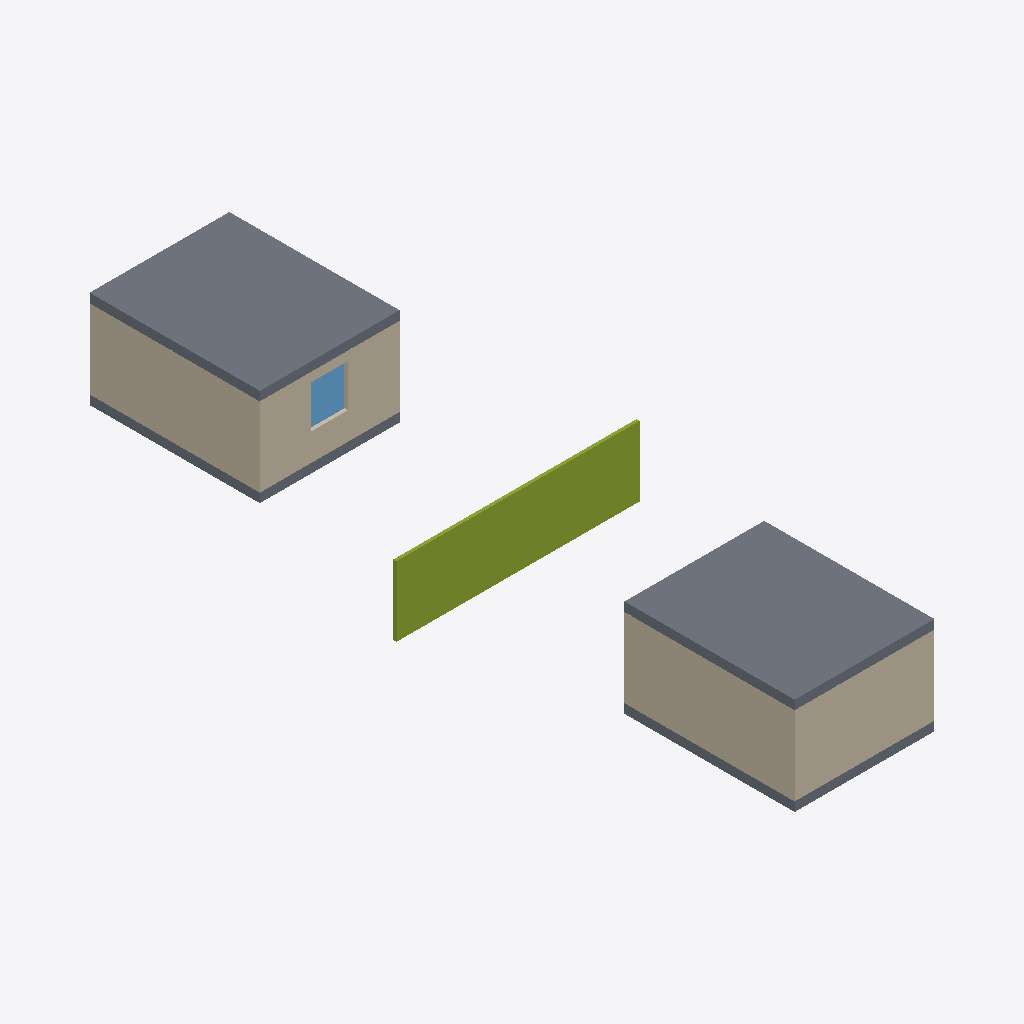
Isometric view of an IFC building model (IFC-SPF (STEP), schema IFC4, length unit metre), seen from the south-west, elements coloured by IFC class: 9 walls (beige), 4 slabs (grey), 1 member (olive), 1 window (light blue).
Extent 8.0 m × 23.2 m × 3.2 m (x, y, z). Elements (21): 14 IfcWall, 4 IfcSlab, 2 IfcWindow, 1 IfcMember.

HEADER;
FILE_DESCRIPTION(('ViewDefinition[DesignTransferView]'),'2;1');
FILE_NAME('/dev/null','2026-09-29T14:52:36+00:00',(''),(''),'IfcOpenShell 0.9.0','IfcOpenShell 0.9.0','Nobody');
FILE_SCHEMA(('IFC4'));
ENDSEC;
DATA;
#1=IFCPROJECT('1n82783b5SBQIJdNAq8KNY',$,'SightLine test',$,$,$,$,(#8),#3);
#10=IFCSITE('1P5TuoBqXRUek_B4DYwLd_',$,'Site',$,$,$,$,$,$,$,$,$,$,$);
#12=IFCBUILDING('2j_41hoVTHsweZ4reSGJ5f',$,'Building 1',$,$,$,$,$,$,$,$,$);
#260=IFCBUILDING('3AiZ1ToIbK6A5rYgRCwMPF',$,'Building 2',$,$,$,$,$,$,$,$,$);
#14=IFCBUILDINGSTOREY('36MWZRCGzMQu85H$1XV2lM',$,'Building 1 ground',$,$,$,$,$,$,$);
#261=IFCBUILDINGSTOREY('1r_gz5MYjPAOXxkDFhYgYv',$,'Building 2 ground',$,$,$,$,$,$,$);
#193=IFCSLAB('2CYjywXBLVIvSnP6j68y16',$,'Roof',$,$,#214,#204,$,$);
#440=IFCSLAB('2qN3DU9FPKQxMhhZiYJ_fp',$,'Roof',$,$,#461,#451,$,$);
#507=IFCMEMBER('2FEzWehb5JgOKGH9pCqJJZ',$,'Privacy screen',$,$,#528,#518,$,$);
#127=IFCWALL('2wgmAb0bfTwwCLjbn8lwRo',$,'Side wall L',$,$,#148,#138,$,$);
#374=IFCWALL('1xfNN8fqzSePLSgA7qpuOc',$,'Side wall L',$,$,#395,#385,$,$);
#105=IFCWALL('2sQ4Uuh7nHFAfCnFgZsGJZ',$,'Back wall',$,$,#126,#116,$,$);
#286=IFCWALL('1e4QMq0MvRswtOM2Th9bmn',$,'Front wall right',$,$,#307,#297,$,$);
#263=IFCWALL('0l_fvxDz1PZxHITCUjF0g7',$,'Front wall left',$,$,#285,#274,$,$);
#171=IFCSLAB('2W85ySDRLPvR0mSzkhtoe0',$,'Floor',$,$,#192,#182,$,$);
#418=IFCSLAB('2pc2wRS_nIZPHVxs1NcCKU',$,'Floor',$,$,#439,#429,$,$);
#462=IFCWINDOW('3GlwKfn0HO9w_ps1GWXCXO',$,'Window 2',$,$,#483,#473,$,$,$,$,$,$);
#308=IFCWALL('1JDRMm8uHOr9m7abrCCfVW',$,'Front wall below',$,$,#329,#319,$,$);
#396=IFCWALL('1HKVmig41IIv9pomW3ATos',$,'Side wall R',$,$,#417,#407,$,$);
#149=IFCWALL('2JXtpeUJPOhemxBmbwVgEy',$,'Side wall R',$,$,#170,#160,$,$);
#330=IFCWALL('0_VZNcQ2zG69FFhRo0tJHy',$,'Front wall above',$,$,#351,#341,$,$);
ENDSEC;
